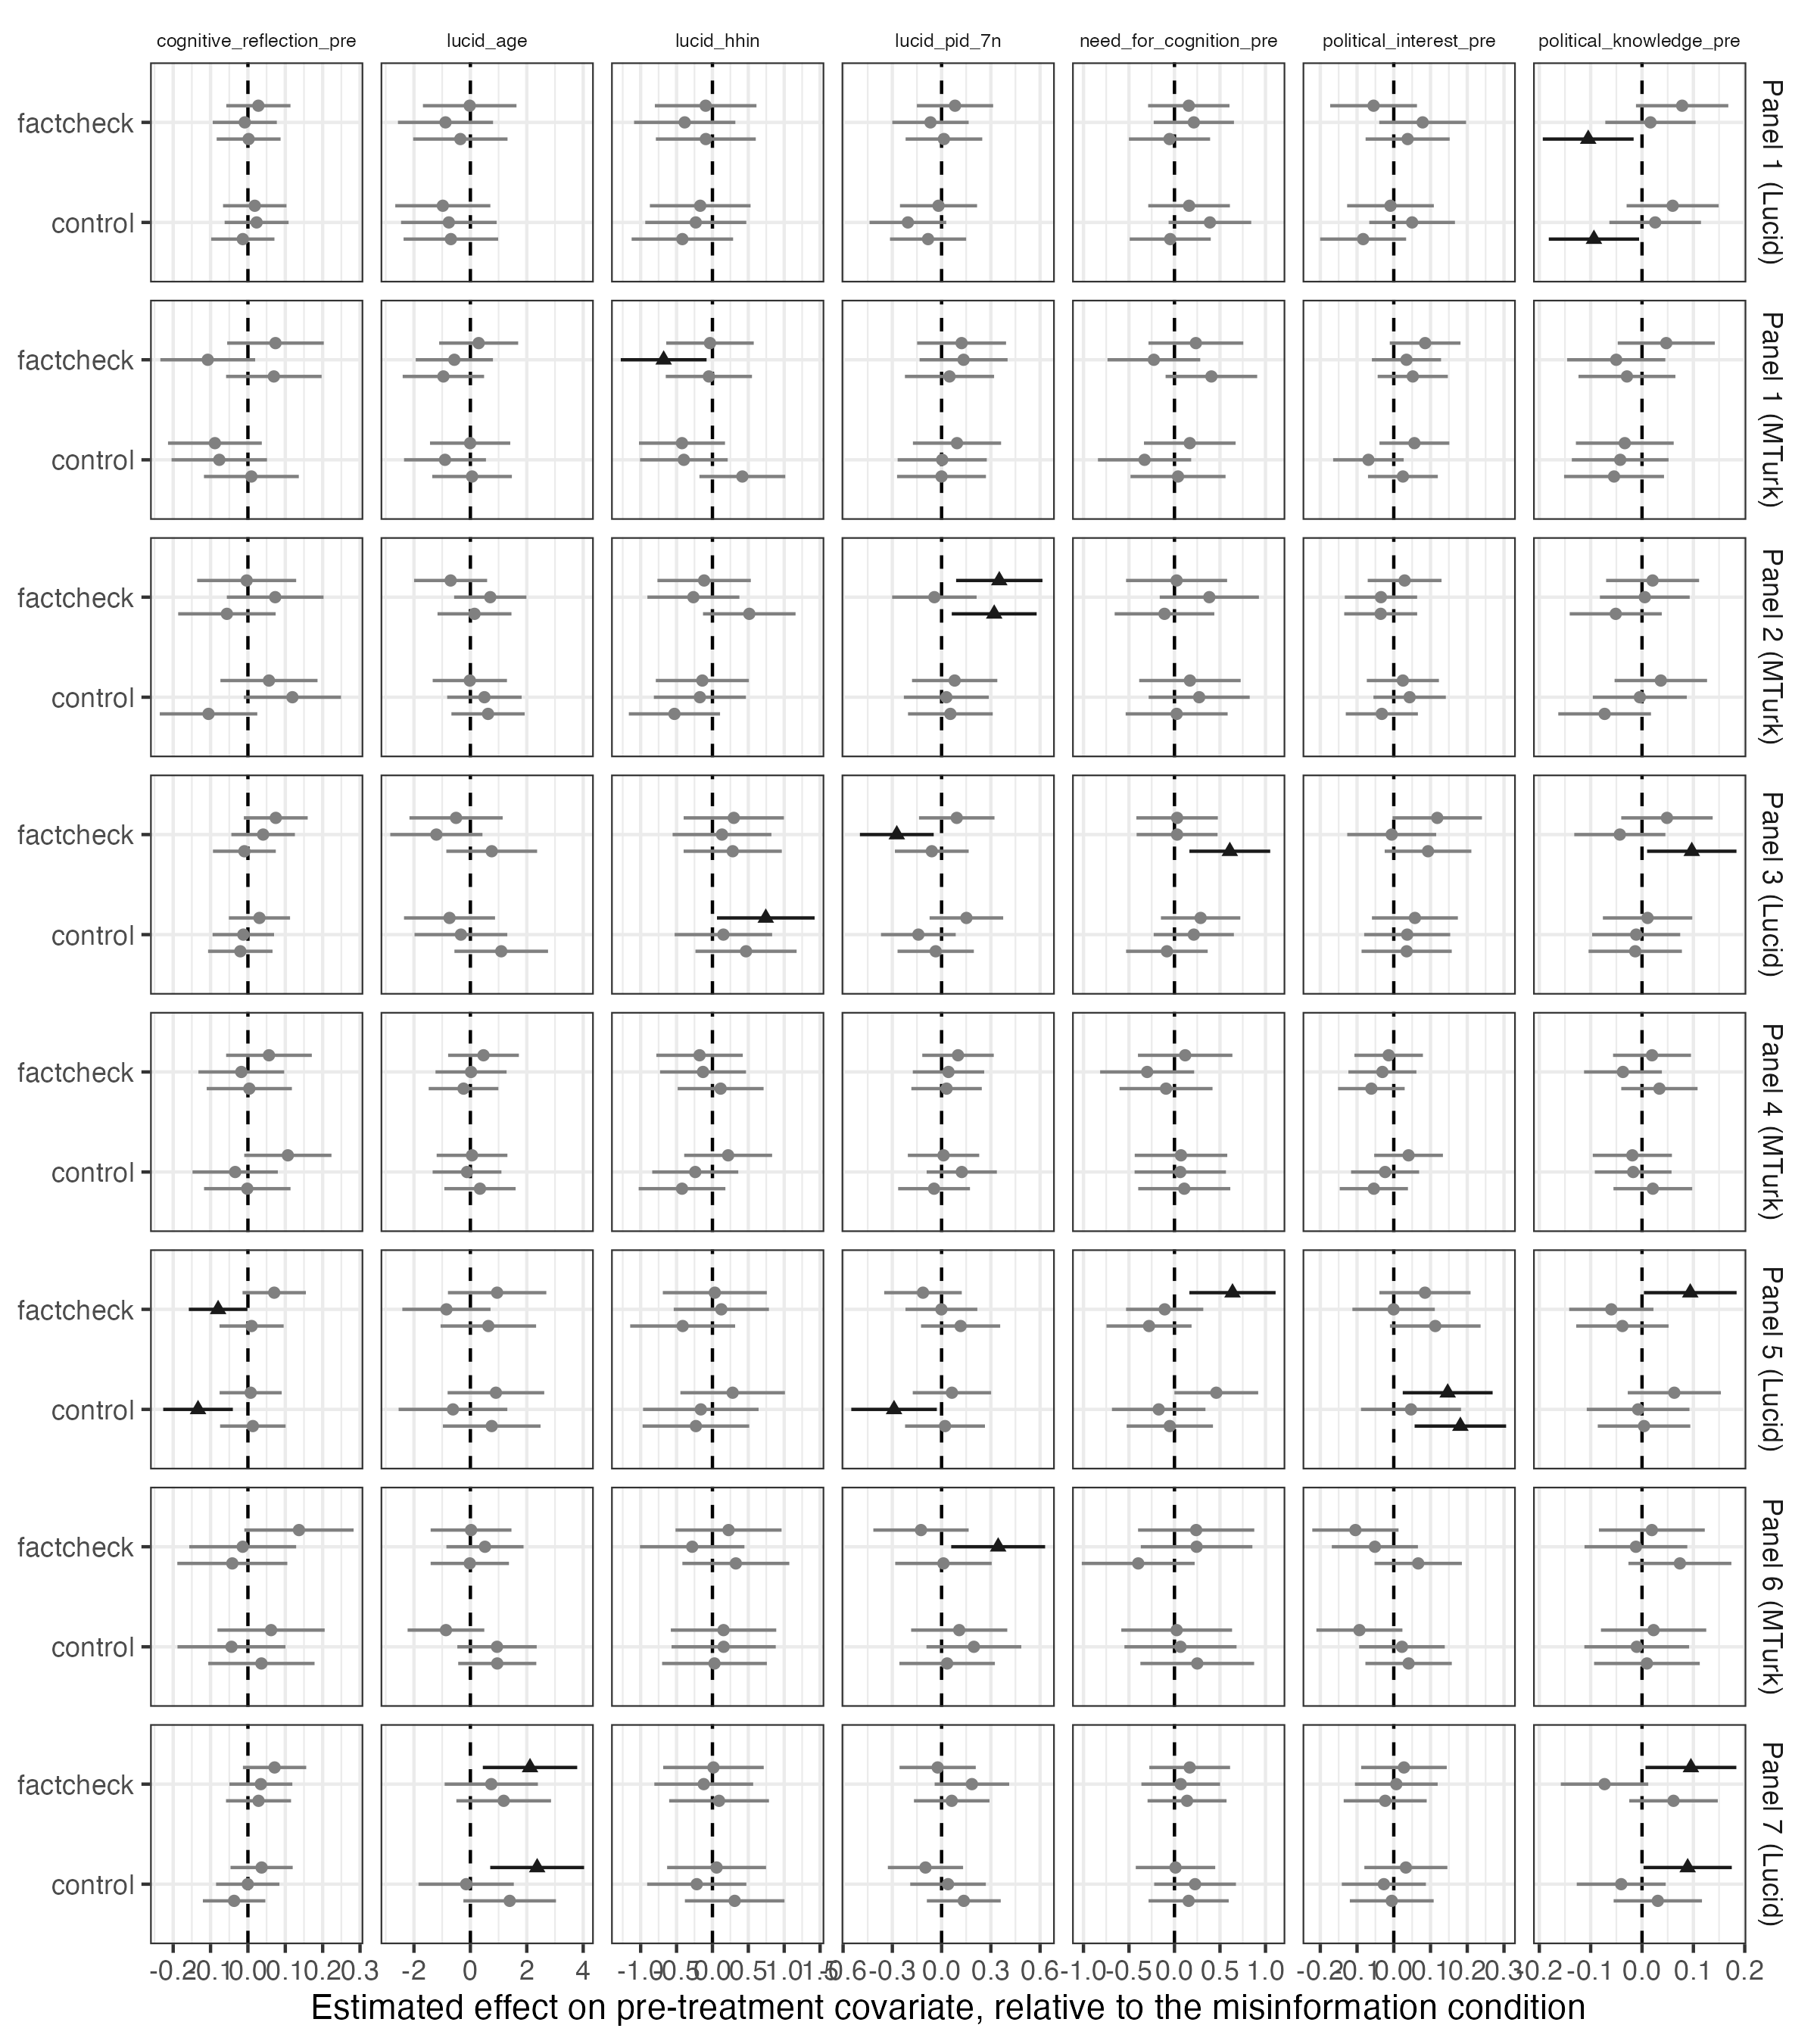

Source data for this figure (header and first rows):
fc, panel_factor, term, estimate, std.error, statistic, p.value, conf.low, conf.high, df, outcome, significant
1, Panel 1 (Lucid), control, -0.0824, 0.1183, -0.6966, 0.4861, -0.3143, 0.1495, 2318, lucid_pid_7n, FALSE
1, Panel 1 (Lucid), factcheck, 0.01428, 0.1191, 0.1199, 0.9046, -0.2192, 0.2478, 2318, lucid_pid_7n, FALSE
1, Panel 1 (Lucid), control, -0.6914, 0.8553, -0.8083, 0.419, -2.369, 0.9859, 2318, lucid_age, FALSE
1, Panel 1 (Lucid), factcheck, -0.3553, 0.8527, -0.4166, 0.677, -2.027, 1.317, 2318, lucid_age, FALSE
1, Panel 1 (Lucid), control, -0.419, 0.3605, -1.162, 0.2453, -1.126, 0.288, 2318, lucid_hhin, FALSE
1, Panel 1 (Lucid), factcheck, -0.09218, 0.355, -0.2597, 0.7951, -0.7883, 0.6039, 2318, lucid_hhin, FALSE
1, Panel 1 (Lucid), control, -0.09363, 0.04483, -2.089, 0.03684, -0.1815, -0.005727, 2318, political_knowledge_pre, TRUE
1, Panel 1 (Lucid), factcheck, -0.1048, 0.0451, -2.324, 0.02023, -0.1932, -0.01636, 2318, political_knowledge_pre, TRUE
1, Panel 1 (Lucid), control, -0.08337, 0.05965, -1.398, 0.1624, -0.2003, 0.03361, 2318, political_interest_pre, FALSE
1, Panel 1 (Lucid), factcheck, 0.03774, 0.05835, 0.6468, 0.5179, -0.07669, 0.1522, 2318, political_interest_pre, FALSE
1, Panel 1 (Lucid), control, -0.01369, 0.04317, -0.3172, 0.7511, -0.09835, 0.07097, 2318, cognitive_reflection_pre, FALSE
1, Panel 1 (Lucid), factcheck, 0.001877, 0.0436, 0.04303, 0.9657, -0.08363, 0.08738, 2318, cognitive_reflection_pre, FALSE
1, Panel 1 (Lucid), control, -0.0468, 0.227, -0.2061, 0.8367, -0.492, 0.3984, 2318, need_for_cognition_pre, FALSE
1, Panel 1 (Lucid), factcheck, -0.05457, 0.2275, -0.2399, 0.8104, -0.5007, 0.3915, 2318, need_for_cognition_pre, FALSE
1, Panel 1 (MTurk), control, -4.697060740183521e-4, 0.1381, -0.003402, 0.9973, -0.2712, 0.2703, 2060, lucid_pid_7n, FALSE
1, Panel 1 (MTurk), factcheck, 0.04824, 0.1385, 0.3483, 0.7276, -0.2234, 0.3198, 2060, lucid_pid_7n, FALSE
1, Panel 1 (MTurk), control, 0.05995, 0.7197, 0.08329, 0.9336, -1.351, 1.471, 2060, lucid_age, FALSE
1, Panel 1 (MTurk), factcheck, -0.9568, 0.736, -1.3, 0.1937, -2.4, 0.4865, 2060, lucid_age, FALSE
1, Panel 1 (MTurk), control, 0.4167, 0.3048, 1.367, 0.1718, -0.1812, 1.014, 2060, lucid_hhin, FALSE
1, Panel 1 (MTurk), factcheck, -0.04986, 0.3062, -0.1628, 0.8707, -0.6504, 0.5507, 2060, lucid_hhin, FALSE
1, Panel 1 (MTurk), control, -0.05449, 0.04962, -1.098, 0.2723, -0.1518, 0.04282, 2060, political_knowledge_pre, FALSE
1, Panel 1 (MTurk), factcheck, -0.02936, 0.04811, -0.6102, 0.5418, -0.1237, 0.06499, 2060, political_knowledge_pre, FALSE
1, Panel 1 (MTurk), control, 0.02487, 0.04845, 0.5133, 0.6078, -0.07015, 0.1199, 2060, political_interest_pre, FALSE
1, Panel 1 (MTurk), factcheck, 0.05167, 0.04873, 1.06, 0.2891, -0.04389, 0.1472, 2060, political_interest_pre, FALSE
1, Panel 1 (MTurk), control, 0.009241, 0.06472, 0.1428, 0.8865, -0.1177, 0.1362, 2060, cognitive_reflection_pre, FALSE
1, Panel 1 (MTurk), factcheck, 0.06941, 0.06517, 1.065, 0.287, -0.0584, 0.1972, 2060, cognitive_reflection_pre, FALSE
1, Panel 1 (MTurk), control, 0.03906, 0.2663, 0.1467, 0.8834, -0.4831, 0.5613, 2060, need_for_cognition_pre, FALSE
1, Panel 1 (MTurk), factcheck, 0.4055, 0.2566, 1.581, 0.1141, -0.09763, 0.9087, 2060, need_for_cognition_pre, FALSE
1, Panel 2 (MTurk), control, 0.05355, 0.1316, 0.407, 0.684, -0.2045, 0.3116, 2051, lucid_pid_7n, FALSE
1, Panel 2 (MTurk), factcheck, 0.3205, 0.1319, 2.431, 0.01515, 0.06193, 0.5791, 2051, lucid_pid_7n, TRUE
1, Panel 2 (MTurk), control, 0.6267, 0.6624, 0.9462, 0.3442, -0.6723, 1.926, 2051, lucid_age, FALSE
1, Panel 2 (MTurk), factcheck, 0.1459, 0.6684, 0.2184, 0.8272, -1.165, 1.457, 2051, lucid_age, FALSE
1, Panel 2 (MTurk), control, -0.5295, 0.324, -1.634, 0.1024, -1.165, 0.106, 2051, lucid_hhin, FALSE
1, Panel 2 (MTurk), factcheck, 0.5134, 0.3288, 1.561, 0.1186, -0.1314, 1.158, 2051, lucid_hhin, FALSE
1, Panel 2 (MTurk), control, -0.0728, 0.04603, -1.582, 0.1139, -0.1631, 0.01747, 2051, political_knowledge_pre, FALSE
1, Panel 2 (MTurk), factcheck, -0.05118, 0.04569, -1.12, 0.2628, -0.1408, 0.03843, 2051, political_knowledge_pre, FALSE
1, Panel 2 (MTurk), control, -0.03251, 0.05006, -0.6494, 0.5162, -0.1307, 0.06567, 2051, political_interest_pre, FALSE
1, Panel 2 (MTurk), factcheck, -0.0356, 0.05064, -0.7031, 0.4821, -0.1349, 0.06371, 2051, political_interest_pre, FALSE
1, Panel 2 (MTurk), control, -0.1054, 0.06652, -1.585, 0.1132, -0.2359, 0.02504, 2051, cognitive_reflection_pre, FALSE
1, Panel 2 (MTurk), factcheck, -0.05622, 0.0665, -0.8454, 0.398, -0.1866, 0.07419, 2051, cognitive_reflection_pre, FALSE
1, Panel 2 (MTurk), control, 0.02384, 0.2857, 0.08343, 0.9335, -0.5364, 0.5841, 2051, need_for_cognition_pre, FALSE
1, Panel 2 (MTurk), factcheck, -0.1098, 0.2792, -0.3932, 0.6942, -0.6573, 0.4377, 2051, need_for_cognition_pre, FALSE
1, Panel 3 (Lucid), control, -0.03586, 0.1185, -0.3026, 0.7622, -0.2683, 0.1965, 2384, lucid_pid_7n, FALSE
1, Panel 3 (Lucid), factcheck, -0.05966, 0.1146, -0.5206, 0.6027, -0.2844, 0.1651, 2384, lucid_pid_7n, FALSE
1, Panel 3 (Lucid), control, 1.094, 0.8463, 1.293, 0.1962, -0.5654, 2.754, 2384, lucid_age, FALSE
1, Panel 3 (Lucid), factcheck, 0.7569, 0.8208, 0.9221, 0.3566, -0.8527, 2.367, 2384, lucid_age, FALSE
1, Panel 3 (Lucid), control, 0.468, 0.3594, 1.302, 0.193, -0.2368, 1.173, 2384, lucid_hhin, FALSE
1, Panel 3 (Lucid), factcheck, 0.2826, 0.3489, 0.81, 0.418, -0.4016, 0.9667, 2384, lucid_hhin, FALSE
1, Panel 3 (Lucid), control, -0.01323, 0.04635, -0.2856, 0.7752, -0.1041, 0.07765, 2384, political_knowledge_pre, FALSE
1, Panel 3 (Lucid), factcheck, 0.09688, 0.04438, 2.183, 0.02915, 0.009847, 0.1839, 2384, political_knowledge_pre, TRUE
1, Panel 3 (Lucid), control, 0.03504, 0.0626, 0.5598, 0.5757, -0.08771, 0.1578, 2384, political_interest_pre, FALSE
1, Panel 3 (Lucid), factcheck, 0.09324, 0.06016, 1.55, 0.1213, -0.02474, 0.2112, 2384, political_interest_pre, FALSE
1, Panel 3 (Lucid), control, -0.02037, 0.04398, -0.4632, 0.6432, -0.1066, 0.06587, 2384, cognitive_reflection_pre, FALSE
1, Panel 3 (Lucid), factcheck, -0.009493, 0.04288, -0.2214, 0.8248, -0.09359, 0.0746, 2384, cognitive_reflection_pre, FALSE
1, Panel 3 (Lucid), control, -0.0833, 0.2286, -0.3643, 0.7157, -0.5317, 0.3651, 2384, need_for_cognition_pre, FALSE
1, Panel 3 (Lucid), factcheck, 0.6079, 0.2264, 2.685, 0.007293, 0.164, 1.052, 2384, need_for_cognition_pre, TRUE
1, Panel 4 (MTurk), control, -0.04584, 0.1116, -0.411, 0.6811, -0.2646, 0.1729, 2567, lucid_pid_7n, FALSE
1, Panel 4 (MTurk), factcheck, 0.0304, 0.1094, 0.2779, 0.7811, -0.1841, 0.2449, 2567, lucid_pid_7n, FALSE
1, Panel 4 (MTurk), control, 0.3404, 0.6447, 0.528, 0.5975, -0.9237, 1.605, 2567, lucid_age, FALSE
1, Panel 4 (MTurk), factcheck, -0.2425, 0.63, -0.3849, 0.7003, -1.478, 0.9929, 2567, lucid_age, FALSE
... 276 more rows
